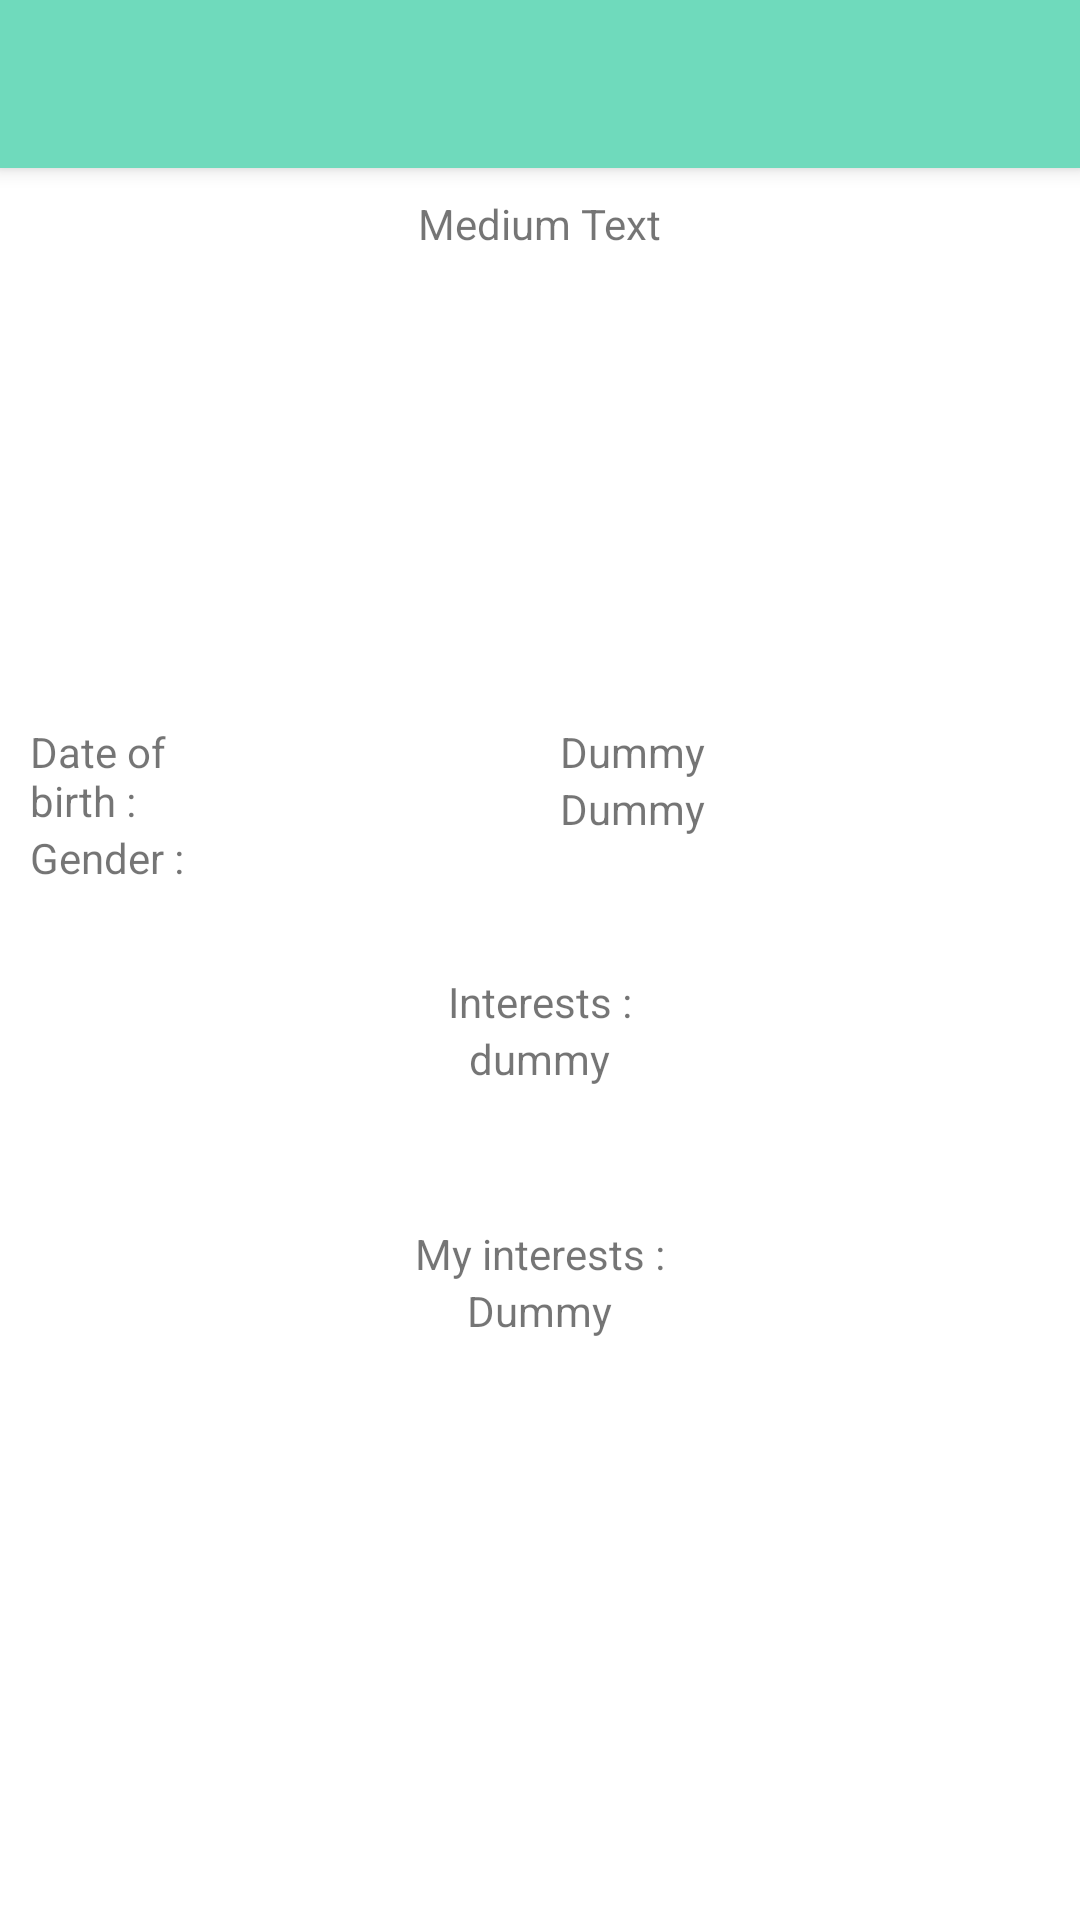

Here is an Android app screen rendered from its layout file. Give the layout XML and the strings, colors and styles it references.
<!-- AndroidManifest.xml: application theme AppTheme -->
<!-- res/layout/activity_found.xml -->
<RelativeLayout xmlns:android="http://schemas.android.com/apk/res/android"
    xmlns:tools="http://schemas.android.com/tools"
    android:layout_width="match_parent"
    android:layout_height="match_parent"
    tools:context="com.meetafriend.meetafriend.Found"
    android:background="#ffffff"
    android:layout_marginBottom="5dp">

    <include
        android:id="@+id/tool_bar"
        layout="@layout/toolbar"></include>

    <LinearLayout
        android:orientation="vertical"
        android:layout_width="match_parent"
        android:layout_height="match_parent"
        android:layout_alignParentTop="true"
        android:layout_alignParentLeft="true"
        android:layout_alignParentStart="true"
        android:weightSum="1">


        <TextView
            android:layout_width="wrap_content"
            android:layout_height="wrap_content"
            android:textAppearance="?android:attr/textAppearanceSmall"
            android:text="Medium Text"
            android:id="@+id/usernameMatch"
            android:layout_marginTop="65dp"
            android:layout_gravity="center_horizontal" />

        <ImageView
            android:layout_width="142dp"
            android:layout_height="147dp"
            android:id="@+id/imageView"
            android:layout_marginTop="10dp"
            android:layout_gravity="center_horizontal"
            android:src="@drawable/profileplaceholder" />

        <RelativeLayout
            android:orientation="horizontal"
            android:layout_width="match_parent"
            android:layout_height="match_parent"
            android:layout_marginLeft="10dp"
            android:layout_marginRight="10dp">

            <TextView
                android:layout_width="wrap_content"
                android:layout_height="wrap_content"
                android:textAppearance="?android:attr/textAppearanceSmall"
                android:text="@string/Age"
                android:id="@+id/textView5"
                android:layout_marginRight="100dp"
                android:layout_marginEnd="70dp"
                android:layout_toLeftOf="@+id/ageMatch"
                android:layout_toStartOf="@+id/ageMatch"
                android:layout_alignParentTop="true" />

            <TextView
                android:layout_width="wrap_content"
                android:layout_height="wrap_content"
                android:textAppearance="?android:attr/textAppearanceSmall"
                android:text="Dummy"
                android:id="@+id/ageMatch"
                android:layout_gravity="center_horizontal"
                android:layout_alignParentTop="true"
                android:layout_alignParentRight="true"
                android:layout_alignParentEnd="true"
                android:layout_marginRight="115dp"
                android:layout_marginEnd="115dp" />

            <TextView
                android:layout_width="wrap_content"
                android:layout_height="wrap_content"
                android:textAppearance="?android:attr/textAppearanceSmall"
                android:text="@string/Gender"
                android:id="@+id/textView7"
                android:layout_marginRight="100dp"
                android:layout_below="@+id/textView5"
                android:layout_alignLeft="@+id/textView5"
                android:layout_alignStart="@+id/textView5" />

            <TextView
                android:layout_width="wrap_content"
                android:layout_height="wrap_content"
                android:textAppearance="?android:attr/textAppearanceSmall"
                android:text="Dummy"
                android:id="@+id/genderMatch"
                android:layout_below="@+id/ageMatch"
                android:layout_toRightOf="@+id/textView5"
                android:layout_toEndOf="@+id/textView5" />

            <TextView
                android:layout_width="wrap_content"
                android:layout_height="wrap_content"
                android:textAppearance="?android:attr/textAppearanceSmall"
                android:text="@string/Interests"
                android:id="@+id/textView9"
                android:layout_marginTop="29dp"
                android:layout_below="@+id/textView7"
                android:layout_centerHorizontal="true" />

            <TextView
                android:layout_width="wrap_content"
                android:layout_height="wrap_content"
                android:textAppearance="?android:attr/textAppearanceSmall"
                android:text="dummy"
                android:id="@+id/othetIntersts"
                android:layout_below="@+id/textView9"
                android:layout_centerHorizontal="true" />

            <TextView
                android:layout_width="wrap_content"
                android:layout_height="wrap_content"
                android:textAppearance="?android:attr/textAppearanceSmall"
                android:id="@+id/textView11"
                android:layout_marginTop="46dp"
                android:text="@string/MyInterests"
                android:layout_below="@+id/othetIntersts"
                android:layout_centerHorizontal="true" />

            <TextView
                android:layout_width="wrap_content"
                android:layout_height="wrap_content"
                android:textAppearance="?android:attr/textAppearanceSmall"
                android:text="Dummy"
                android:id="@+id/interestsMatch"
                android:layout_below="@+id/textView11"
                android:layout_centerHorizontal="true" />

        </RelativeLayout>

    </LinearLayout>


</RelativeLayout>
<!-- res/layout/toolbar.xml (included above) -->
<?xml version="1.0" encoding="utf-8"?>
<android.support.v7.widget.Toolbar xmlns:android="http://schemas.android.com/apk/res/android"

            android:layout_width="match_parent"
            android:layout_height="wrap_content"
            android:background="@color/colorPrimary"
            android:theme="@style/ThemeOverlay.AppCompat.Dark"
            android:elevation="4dp">

    <ImageButton
        android:layout_width="wrap_content"
        android:layout_height="wrap_content"
        android:background="@drawable/cogicon"
        android:id="@+id/toolbarTextView"/>

 </android.support.v7.widget.Toolbar>
<!-- resources referenced by this layout -->
<resources>
  <color name="colorPrimary">#6FDABC</color>
  <string name="Age">Date of birth :</string>
  <string name="Gender">Gender :</string>
  <string name="Interests">Interests :</string>
  <string name="MyInterests">My interests :</string>
  <style name="AppTheme" parent="AppThemeBase" />
  <style name="AppThemeBase" parent="Theme.AppCompat.Light.NoActionBar">
          <item name="colorPrimary">@color/colorPrimary</item>
          <item name="colorPrimaryDark">@color/colorPrimaryDark</item>
          <item name="actionBarStyle">@style/Widget.Styled.ActionBar</item>
          <item name="android:actionBarStyle">@style/Widget.Styled.ActionBar</item>
      </style>
  <color name="colorPrimaryDark">#6FDABC</color>
  <style name="Widget.Styled.ActionBar" parent="Theme.AppCompat.Light.NoActionBar">
          <item name="android:displayOptions">showHome|useLogo</item>
          <item name="displayOptions">showHome|useLogo</item>
  
      </style>
</resources>
